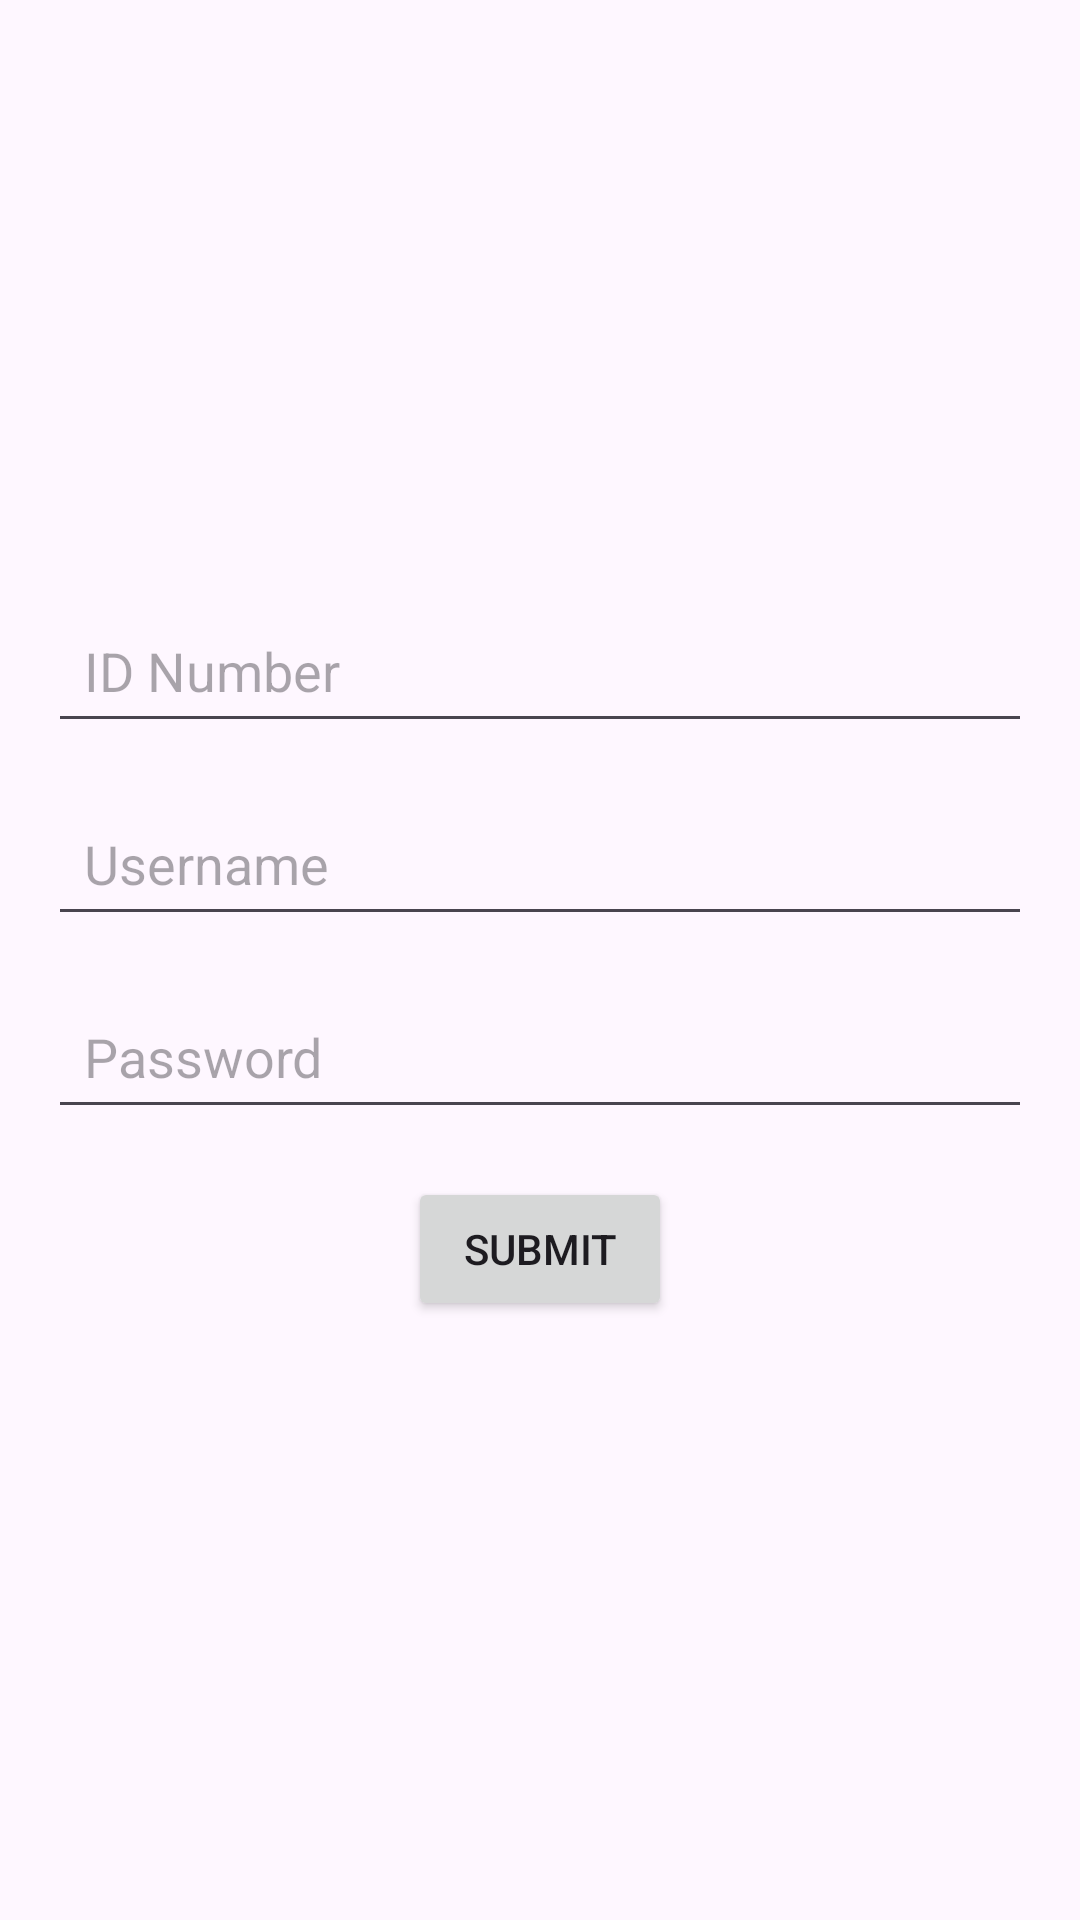

Here is an Android app screen rendered from its layout file. Give the layout XML and the strings, colors and styles it references.
<!-- AndroidManifest.xml: application theme Theme.NaviCamps -->
<!-- res/layout/activity_register.xml -->
<?xml version="1.0" encoding="utf-8"?>
<LinearLayout xmlns:android="http://schemas.android.com/apk/res/android"
    android:layout_width="match_parent"
    android:layout_height="match_parent"
    android:orientation="vertical"
    android:padding="16dp"
    android:gravity="center">

    <EditText
        android:id="@+id/editTextIdNumber"
        android:layout_width="match_parent"
        android:layout_height="wrap_content"
        android:hint="ID Number"
        android:inputType="number"
        android:padding="12dp"
        android:layout_marginBottom="16dp"/>

    <EditText
        android:id="@+id/editTextUsername"
        android:layout_width="match_parent"
        android:layout_height="wrap_content"
        android:hint="Username"
        android:inputType="text"
        android:padding="12dp"
        android:layout_marginBottom="16dp"/>

    <EditText
        android:id="@+id/editTextPassword"
        android:layout_width="match_parent"
        android:layout_height="wrap_content"
        android:hint="Password"
        android:inputType="textPassword"
        android:padding="12dp"
        android:layout_marginBottom="16dp"/>

    <Button
        android:id="@+id/submitButton"
        android:layout_width="wrap_content"
        android:layout_height="wrap_content"
        android:text="Submit" />
</LinearLayout>
<!-- resources referenced by this layout -->
<resources>
  <style name="Theme.NaviCamps" parent="Base.Theme.NaviCamps" />
  <style name="Base.Theme.NaviCamps" parent="Theme.Material3.DayNight.NoActionBar">
          
          
      </style>
</resources>
